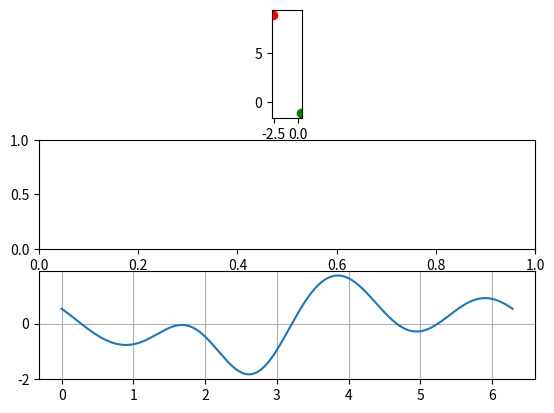

Write the Python code that produced this figure.
import matplotlib.pyplot as plt
import numpy as np
from scipy.optimize import least_squares

np.random.seed(42)


class Localize:

    def __init__(self) -> None:
        super().__init__()

        self.c1 = 2
        self.c2 = np.pi
        self.c3 = 1
        self.c4 = 2.1
        self.c5 = 1
        self.c6 = 3
        self.c7 = -np.pi
        self.c8 = np.pi
        self.c9 = 7 * np.pi / 3
        self.c10 = 1

        self.a = 0.32
        self.b = 0.17

    def calcualte_derivative(self, t, x0, y0):
        c1 = self.c1
        c2 = self.c2
        c3 = self.c3
        c4 = self.c4
        c5 = self.c5
        c6 = self.c6
        c7 = self.c7
        c8 = self.c8
        c9 = self.c9
        c10 = self.c10

        a = self.a
        b = self.b

        top = 2 * (-a * np.cos(t) * np.sin(c1 * (t - c2)) * c10 + a * np.cos(c1 * (t - c2)) * c1 * (
                c7 - np.sin(t) * c10)) * (a * np.sin(c1 * (t - c2)) * (c7 - np.sin(t) * c10) + x0) + 2 * b * (
                      np.cos(c3 * (t - c4)) * np.cos(c5 * (t - c6)) * c3 * (c8 - np.cos(t) * c9) + np.sin(
                  c3 * (t - c4)) * (np.cos(c5 * (t - c6)) * np.sin(t) * c9 - np.sin(c5 * (t - c6)) * c5 * (
                      c8 - np.cos(t) * c9))) * (
                      b * np.cos(c5 * (t - c6)) * np.sin(c3 * (t - c4)) * (c8 - np.cos(t) * c9) + y0)

        bottom = 2 * np.sqrt((a * np.sin(c1 * (t - c2)) * (c7 - np.sin(t) * c10) + x0) ** 2 + (
                b * np.cos(c5 * (t - c6)) * np.sin(c3 * (t - c4)) * (c8 - np.cos(t) * c9) + y0) ** 2)

        return top / bottom

    def create_mobile_robot_positions(self, initial_pose=(0, 0, 0), resolution=1000):
        t = np.linspace(0, 2 * np.pi, num=resolution)

        x = initial_pose[0] + self.a * (self.c10 * np.sin(t) - self.c7) * np.sin(self.c1 * (t - self.c2))
        y = initial_pose[1] + self.b * (self.c9 * np.cos(t) - self.c8) * np.sin(self.c3 * (t - self.c4)) * np.cos(
            self.c5 * (t - self.c6))
        z = initial_pose[2] + np.zeros(t.shape[0])

        path_coordinate = np.vstack([x, y, z])

        return t, path_coordinate

    def random_stationary_robot(self, random_position_range=((-10, 10), (-10, 10), (-10, 10))):
        x = np.random.uniform(*random_position_range[0])
        y = np.random.uniform(*random_position_range[1])
        z = np.random.uniform(*random_position_range[2])

        return np.array([x, y, z])

    def ranges_calculation(self, path_coordinate, robot_position, mean=0.0, std=0.0):
        diff = robot_position.reshape((-1, 1)) - path_coordinate

        ranges = np.linalg.norm(diff, axis=0)

        return ranges + np.random.normal(mean, std, path_coordinate.shape[1])

    def trilateration(self, t, path_coordinate, ranges, started_pose=(0, 0, 0)):
        def residuals(x):
            diff = x.reshape((-1, 1)) - path_coordinate

            distances = np.linalg.norm(diff, axis=0)
            distance_residual = distances - ranges

            path_derivative = self.calcualte_derivative(t, x[0], x[1])
            path_derivative = path_derivative[1:]

            derivatives = (distances[1:] - distances[:-1]) / (t[1:] - t[:-1])

            derivative_residual = (derivatives - path_derivative)

            print(np.sum(derivative_residual) * 1000)

            # return np.concatenate([distance_residual, derivative_residual])
            # return distance_residual
            return derivative_residual * 1000

        res = least_squares(residuals, started_pose)

        return res.x


if __name__ == '__main__':
    l = Localize()
    times, path_coordinate = l.create_mobile_robot_positions()
    robot_pose = l.random_stationary_robot()

    # fig, position_ax = plt.subplots(1)
    fig, (position_ax, range_ax, derivative_ax) = plt.subplots(3)

    position_ax.set_aspect('equal')

    position_ax.plot(times[0], times[1], c='b')
    # derivatives = (ranges[1:] - ranges[:-1]) / (1 / 100)

    error = np.zeros(3)

    print(robot_pose)

    N = 1

    for i in range(N):
        ranges = l.ranges_calculation(path_coordinate, robot_pose, mean=0, std=0.5)
        estimated_location = l.trilateration(times, path_coordinate, ranges, np.random.uniform(0, 0, 3))
        # print(estimated_location)
        position_ax.scatter(estimated_location[0], estimated_location[1], c='g')

        error += (estimated_location - robot_pose) ** 2

    position_ax.scatter(robot_pose[0], robot_pose[1], c='r')
    error = np.sqrt(error / N)
    print(error)

    # range_ax.plot(ranges)
    derivative_ax.plot(np.linspace(0, 2 * np.pi, num=1000), l.calcualte_derivative(times, -1.3, -9))
    derivative_ax.grid(True)

    plt.show()
